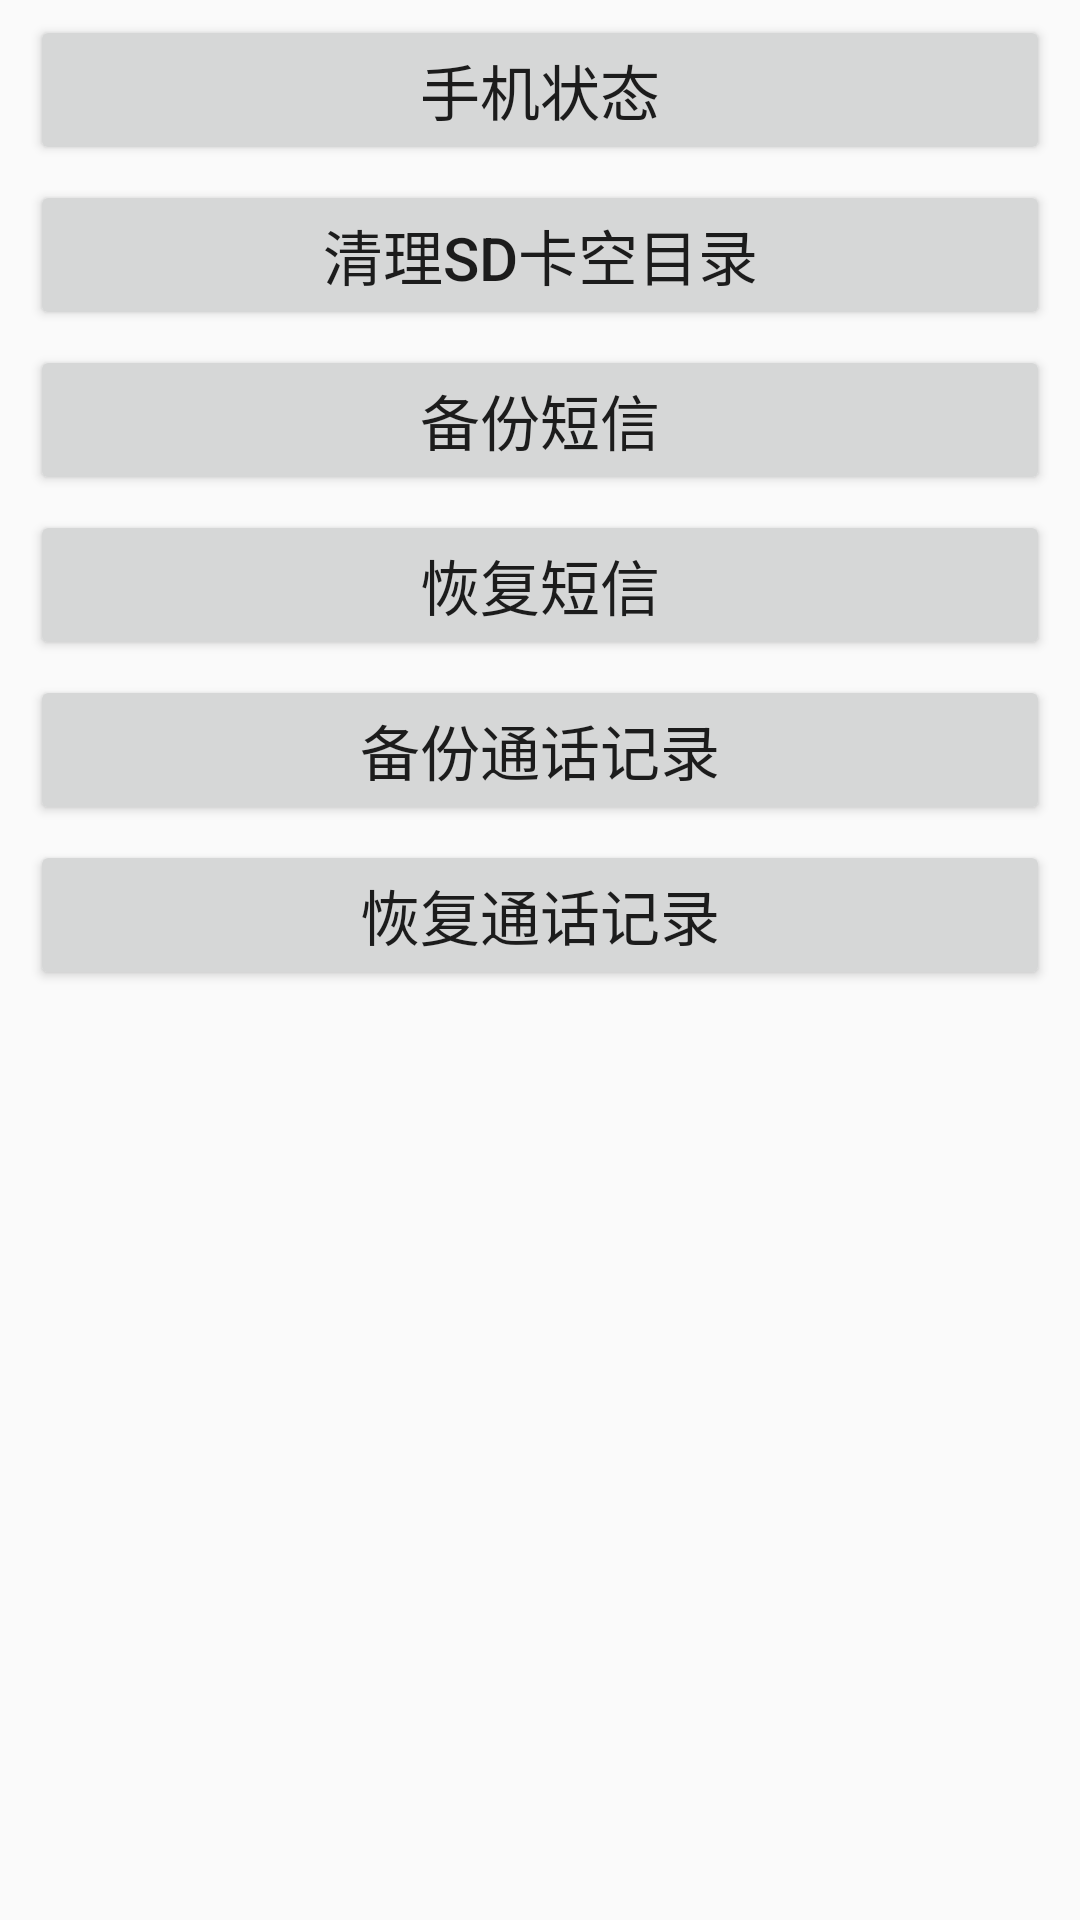

Layout XML and referenced resources for this Android screen:
<!-- AndroidManifest.xml: application theme AppTheme -->
<!-- res/layout/activity_main.xml -->
<ScrollView xmlns:android="http://schemas.android.com/apk/res/android"
    xmlns:tools="http://schemas.android.com/tools"
    android:layout_width="match_parent"
    android:layout_height="match_parent" >

    <LinearLayout
        android:layout_width="match_parent"
        android:layout_height="wrap_content"
        android:orientation="vertical" >

        <Button
            android:id="@+id/view1"
            style="@style/op_view_style"
            android:text="@string/hello_world" />

        <Button
            android:id="@+id/view2"
            style="@style/op_view_style"
            android:text="@string/hello_world2" />

        <Button
            android:id="@+id/view3"
            style="@style/op_view_style"
            android:text="@string/hello_world3" />

        <Button
            android:id="@+id/view4"
            style="@style/op_view_style"
            android:text="@string/hello_world4" />

        <Button
            android:id="@+id/view5"
            style="@style/op_view_style"
            android:text="@string/hello_world5" />

        <Button
            android:id="@+id/view6"
            style="@style/op_view_style"
            android:text="@string/hello_world6" />
    </LinearLayout>

</ScrollView>
<!-- resources referenced by this layout -->
<resources>
  <string name="hello_world">手机状态</string>
  <string name="hello_world2">清理SD卡空目录</string>
  <string name="hello_world3">备份短信</string>
  <string name="hello_world4">恢复短信</string>
  <string name="hello_world5">备份通话记录</string>
  <string name="hello_world6">恢复通话记录</string>
  <style name="op_view_style">
          <item name="android:layout_width">match_parent</item>
          <item name="android:layout_height">50dp</item>
          <item name="android:textSize">20sp</item>
          <item name="android:layout_marginTop">5dp</item>
          <item name="android:layout_marginLeft">10dp</item>
          <item name="android:layout_marginRight">10dp</item>
      </style>
  <style name="AppTheme" parent="AppBaseTheme">
          
      </style>
  <style name="AppBaseTheme" parent="android:Theme.Light">
          
      </style>
</resources>
